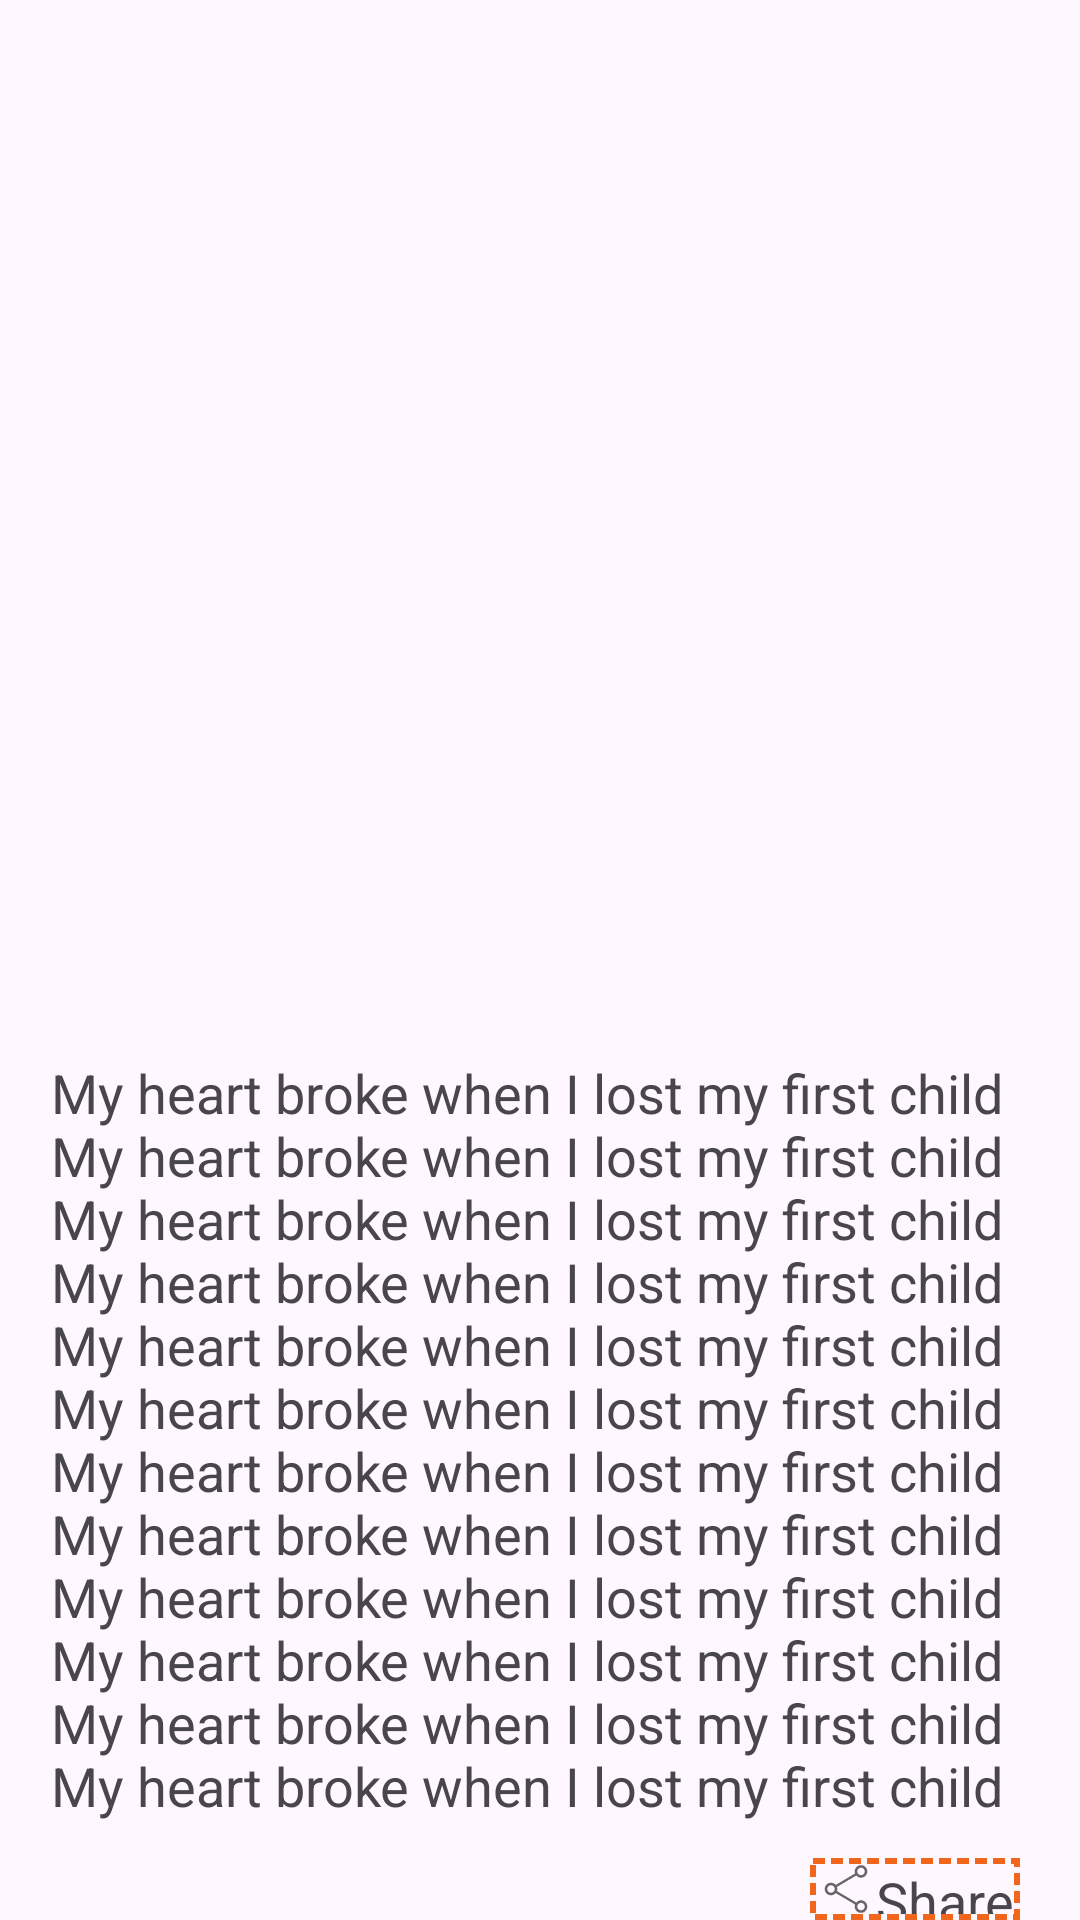

The Android layout XML behind this screen, and the referenced resources:
<!-- AndroidManifest.xml: application theme Theme.Astroheal -->
<!-- res/layout/fragment_listener_home_screen.xml -->
<?xml version="1.0" encoding="utf-8"?>
<RelativeLayout xmlns:android="http://schemas.android.com/apk/res/android"
    xmlns:tools="http://schemas.android.com/tools"
    android:layout_width="match_parent"
    android:layout_height="match_parent"
    tools:context=".ListenerHomeScreen">

    
    <ImageView
        android:id="@+id/imgProfile"
        android:layout_width="match_parent"
        android:layout_height="350dp"
        android:src="@drawable/profile_pic"
        android:padding="10dp"/>
    
    <TextView
        android:id="@+id/txtContent"
        android:layout_width="match_parent"
        android:textSize="18sp"
        android:layout_height="wrap_content"
        android:layout_below="@id/imgProfile"
        android:padding="2dp"
        android:layout_marginHorizontal="15dp"
        android:text="My heart broke when I lost my first child

My heart broke when I lost my first child My heart broke when I lost my first child My heart broke when I lost my first child My heart broke when I lost my first child My heart broke when I lost my first child My heart broke when I lost my first child My heart broke when I lost my first child My heart broke when I lost my first child My heart broke when I lost my first child My heart broke when I lost my first child My heart broke when I lost my first child" />


    <TextView
        android:layout_width="wrap_content"
        android:layout_height="wrap_content"
        android:text="Share"
        android:layout_below="@id/txtContent"
        android:textSize="18sp"
        android:layout_marginTop="10dp"
        android:padding="2dp"
        android:background="@drawable/dotted_line"
        android:drawableLeft="@drawable/share"
        android:layout_alignParentEnd="true"
        android:layout_marginEnd="20dp"/>

</RelativeLayout>
<!-- resources referenced by this layout -->
<resources>
  <!-- drawable dotted_line (drawable) -->
  <shape xmlns:android="http://schemas.android.com/apk/res/android">
      <stroke
          android:width="2dp"
          android:color="#F2651D"
          android:dashWidth="4dp"
          android:dashGap="2dp" />
  </shape>
  <!-- drawable share: vector/xml drawable (drawable, 2368 chars, omitted) -->
  <style name="Theme.Astroheal" parent="Base.Theme.Astroheal" />
  <style name="Base.Theme.Astroheal" parent="Theme.Material3.DayNight.NoActionBar">
          
          
      </style>
</resources>
